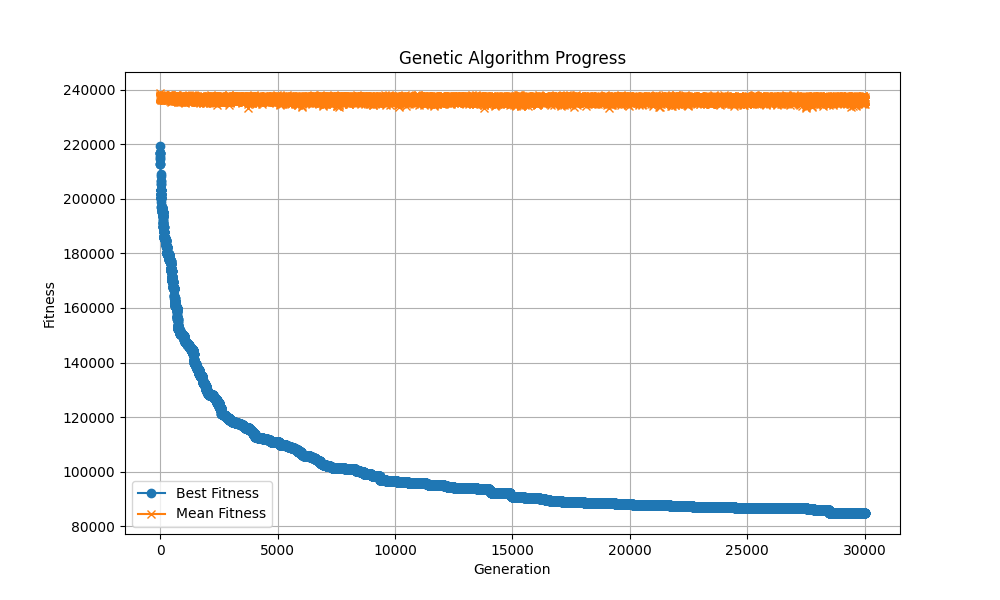

The file beside this chart, header and first rows:
Generation, Best Fitness, Mean Fitness, Std Dev, Transport Cost, Total y_m
1, 219475, 238826, 6510, 218225, 125
2, 216741, 237531, 6439, 215501, 124
3, 216741, 237018, 6718, 215501, 124
4, 216741, 237112, 6955, 215501, 124
5, 216741, 236533, 6594, 215501, 124
6, 216741, 237479, 7161, 215501, 124
7, 215727, 237487, 7193, 214487, 124
8, 214953, 237603, 7021, 213693, 126
9, 214544, 238059, 6772, 213284, 126
10, 212912, 236950, 7206, 211662, 125
11, 212762, 237448, 7334, 211512, 125
12, 212762, 237012, 7066, 211512, 125
13, 209213, 237320, 7443, 207953, 126
14, 208525, 236898, 7520, 207265, 126
15, 206400, 236856, 7387, 205140, 126
16, 206400, 236244, 7590, 205140, 126
17, 205637, 236748, 7820, 204377, 126
18, 205637, 236932, 7433, 204377, 126
19, 203268, 237381, 7454, 202008, 126
20, 203268, 237192, 7004, 202008, 126
21, 203268, 236568, 7123, 202008, 126
22, 203268, 236832, 7034, 202008, 126
23, 203268, 237512, 7467, 202008, 126
24, 203268, 237683, 6539, 202008, 126
25, 203268, 237026, 7506, 202008, 126
26, 203268, 237087, 7483, 202008, 126
27, 203268, 237292, 7175, 202008, 126
28, 203268, 236947, 7267, 202008, 126
29, 203268, 237401, 7379, 202008, 126
30, 203268, 237159, 7387, 202008, 126
31, 203268, 237259, 7128, 202008, 126
32, 201880, 237167, 7395, 200620, 126
33, 201880, 236935, 7651, 200620, 126
34, 201880, 236932, 7584, 200620, 126
35, 201880, 236778, 7581, 200620, 126
36, 201880, 237531, 6741, 200620, 126
37, 201880, 237446, 7144, 200620, 126
38, 201880, 237144, 7178, 200620, 126
39, 201880, 237194, 6971, 200620, 126
40, 201879, 237650, 7548, 200619, 126
41, 201108, 237225, 8118, 199848, 126
42, 201108, 237315, 7776, 199848, 126
43, 200754, 237784, 7218, 199504, 125
44, 200308, 237036, 7380, 199058, 125
45, 200308, 237376, 7777, 199058, 125
46, 200308, 237150, 7430, 199058, 125
47, 200229, 237388, 7293, 198979, 125
48, 200229, 237234, 7460, 198979, 125
49, 200229, 236941, 7637, 198979, 125
50, 200188, 237208, 7057, 198938, 125
51, 199854, 237117, 7374, 198604, 125
52, 199854, 237506, 7427, 198604, 125
53, 198767, 236928, 7425, 197517, 125
54, 197022, 236853, 8015, 195782, 124
55, 197022, 236856, 8385, 195782, 124
56, 196889, 237532, 8229, 195649, 124
57, 196889, 237429, 7515, 195649, 124
58, 196889, 237111, 7364, 195649, 124
59, 196780, 236368, 7243, 195540, 124
60, 196780, 237879, 7355, 195540, 124
... 29,940 more rows
